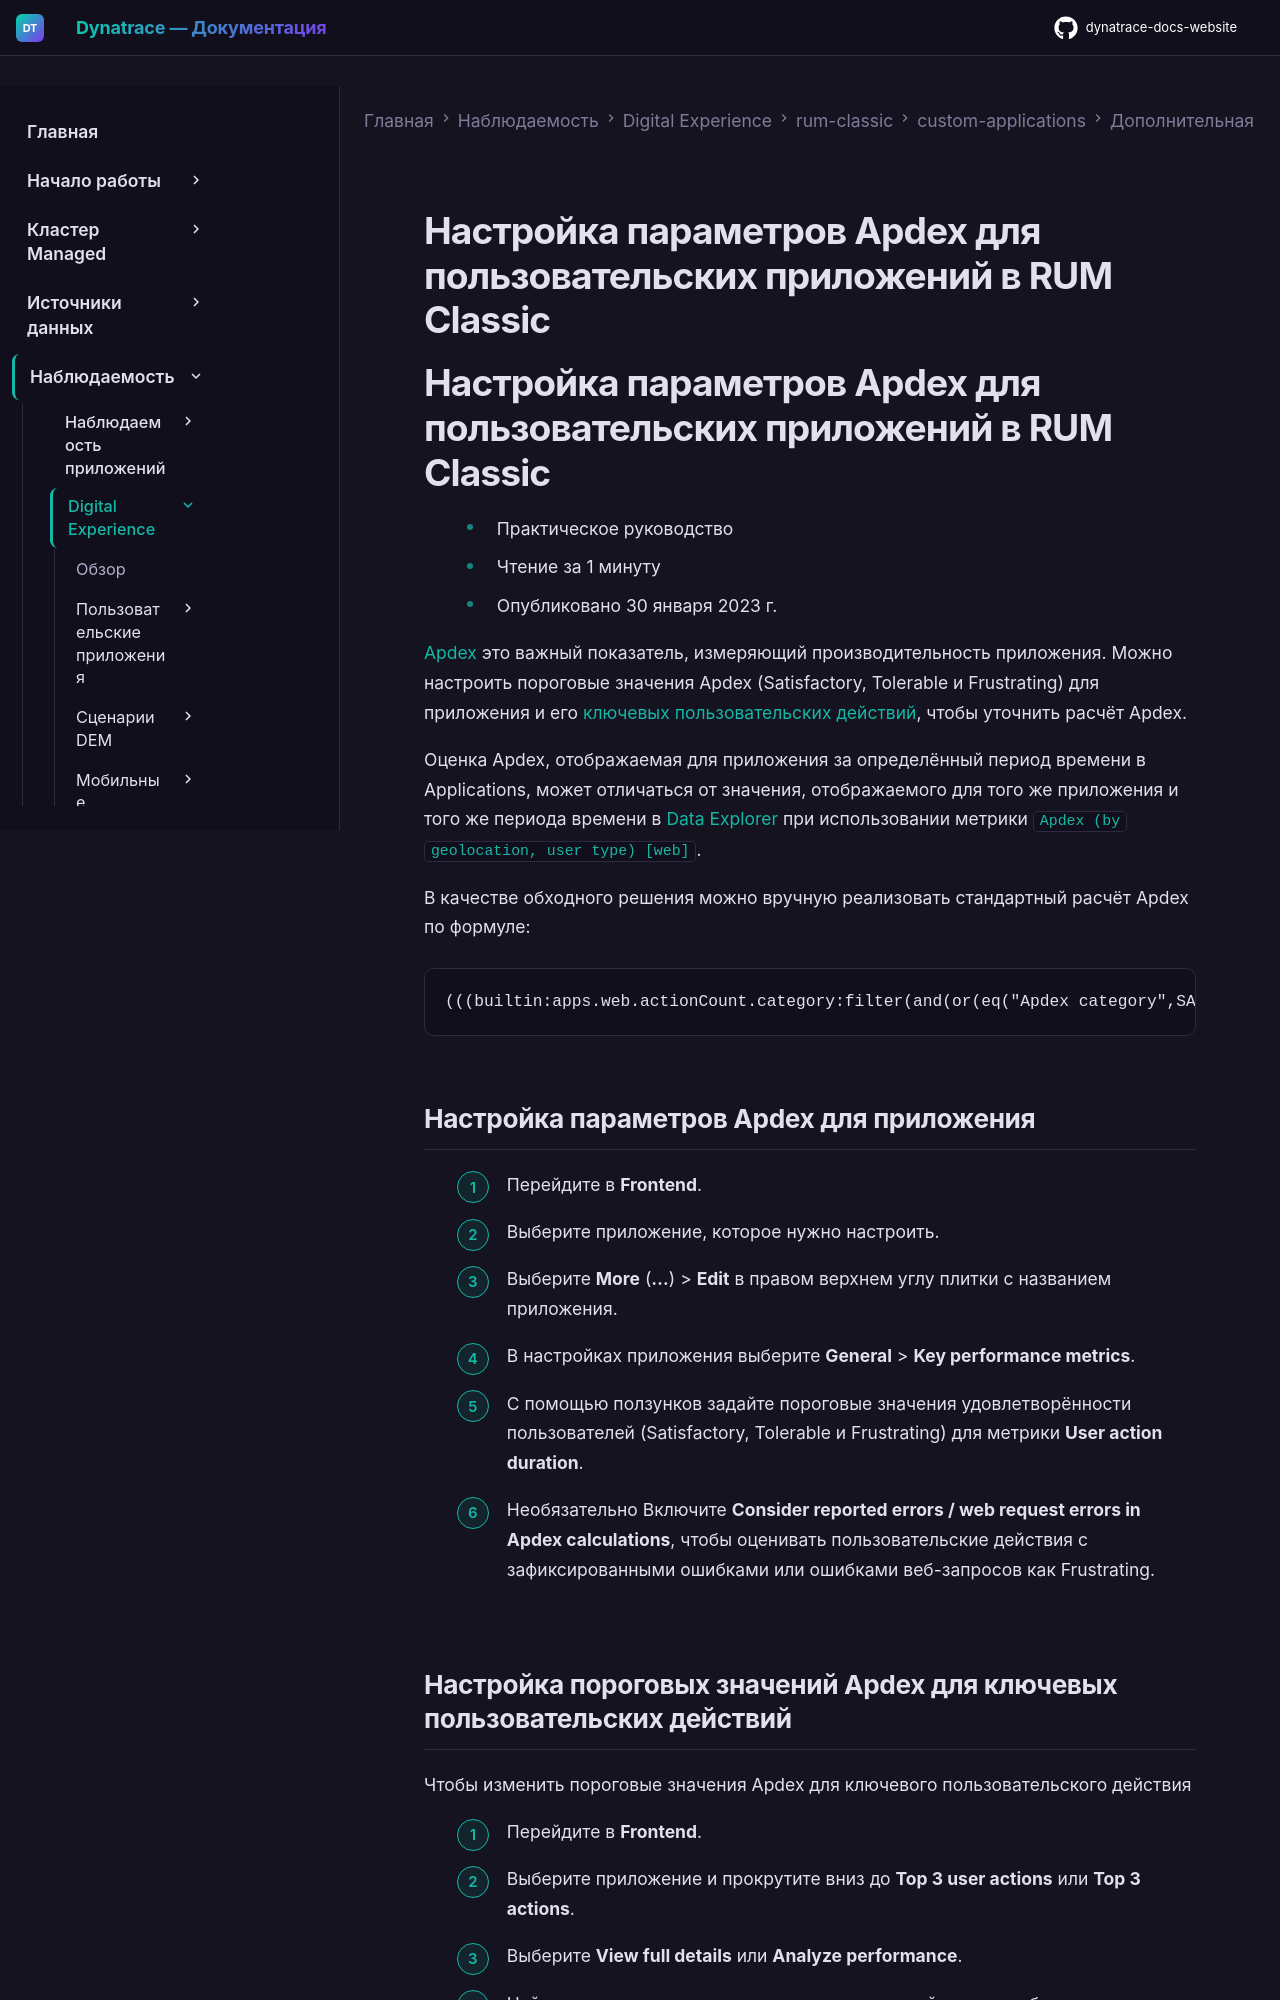

repository: Yerkebulan-Ardabayev/dynatrace-docs-website · page: managed-ru/observe/digital-experience/rum-classic/custom-applications/additional-configuration/configure-apdex-custom/index.html · generator: mkdocs

---
title: Настройка параметров Apdex для пользовательских приложений в RUM Classic
source: https://docs.dynatrace.com/managed/observe/digital-experience/rum-classic/custom-applications/additional-configuration/configure-apdex-custom
---

# Настройка параметров Apdex для пользовательских приложений в RUM Classic

# Настройка параметров Apdex для пользовательских приложений в RUM Classic

* Практическое руководство
* Чтение за 1 минуту
* Опубликовано 30 января 2023 г.

[Apdex](/managed/observe/digital-experience/rum-classic/rum-concepts/scores-and-ratings/apdex-ratings "Узнайте, как Dynatrace использует Apdex для измерения удовлетворённости пользователей производительностью приложения.") это важный показатель, измеряющий производительность приложения. Можно настроить пороговые значения Apdex (Satisfactory, Tolerable и Frustrating) для приложения и его [ключевых пользовательских действий](/managed/observe/digital-experience/rum-classic/rum-concepts/user-actions#key-user-actions "Узнайте, что такое пользовательские действия и как они помогают понять, что пользователи делают с приложением."), чтобы уточнить расчёт Apdex.

Оценка Apdex, отображаемая для приложения за определённый период времени в Applications, может отличаться от значения, отображаемого для того же приложения и того же периода времени в [Data Explorer](/managed/analyze-explore-automate/explorer "Запрашивайте метрики и преобразуйте результаты, чтобы получить нужную аналитику.") при использовании метрики `Apdex (by geolocation, user type) [web]`.

В качестве обходного решения можно вручную реализовать стандартный расчёт Apdex по формуле:

```
(((builtin:apps.web.actionCount.category:filter(and(or(eq("Apdex category",SATISFIED)),or(in("dt.entity.application",entitySelector("type(application)"))))):splitBy("dt.entity.application"):names:sort(dimension("dt.entity.application.name",descending)):limit(20))+((builtin:apps.web.actionCount.category:filter(and(or(in("dt.entity.application",entitySelector("type(application)"))),or(eq("Apdex category",TOLERATING)))):splitBy("dt.entity.application"):names:sort(dimension("dt.entity.application.name",descending)):limit(20))/2)) / (builtin:apps.web.actionCount.category:filter(and(or(in("dt.entity.application",entitySelector("type(application)"))))):splitBy("dt.entity.application"):names:sort(dimension("dt.entity.application.name",descending)):limit(20))):sort(dimension("dt.entity.application.name",descending))
```

## Настройка параметров Apdex для приложения

1. Перейдите в **Frontend**.
2. Выберите приложение, которое нужно настроить.
3. Выберите **More** (**…**) > **Edit** в правом верхнем углу плитки с названием приложения.
4. В настройках приложения выберите **General** > **Key performance metrics**.
5. С помощью ползунков задайте пороговые значения удовлетворённости пользователей (Satisfactory, Tolerable и Frustrating) для метрики **User action duration**.
6. Необязательно Включите **Consider reported errors / web request errors in Apdex calculations**, чтобы оценивать пользовательские действия с зафиксированными ошибками или ошибками веб-запросов как Frustrating.
